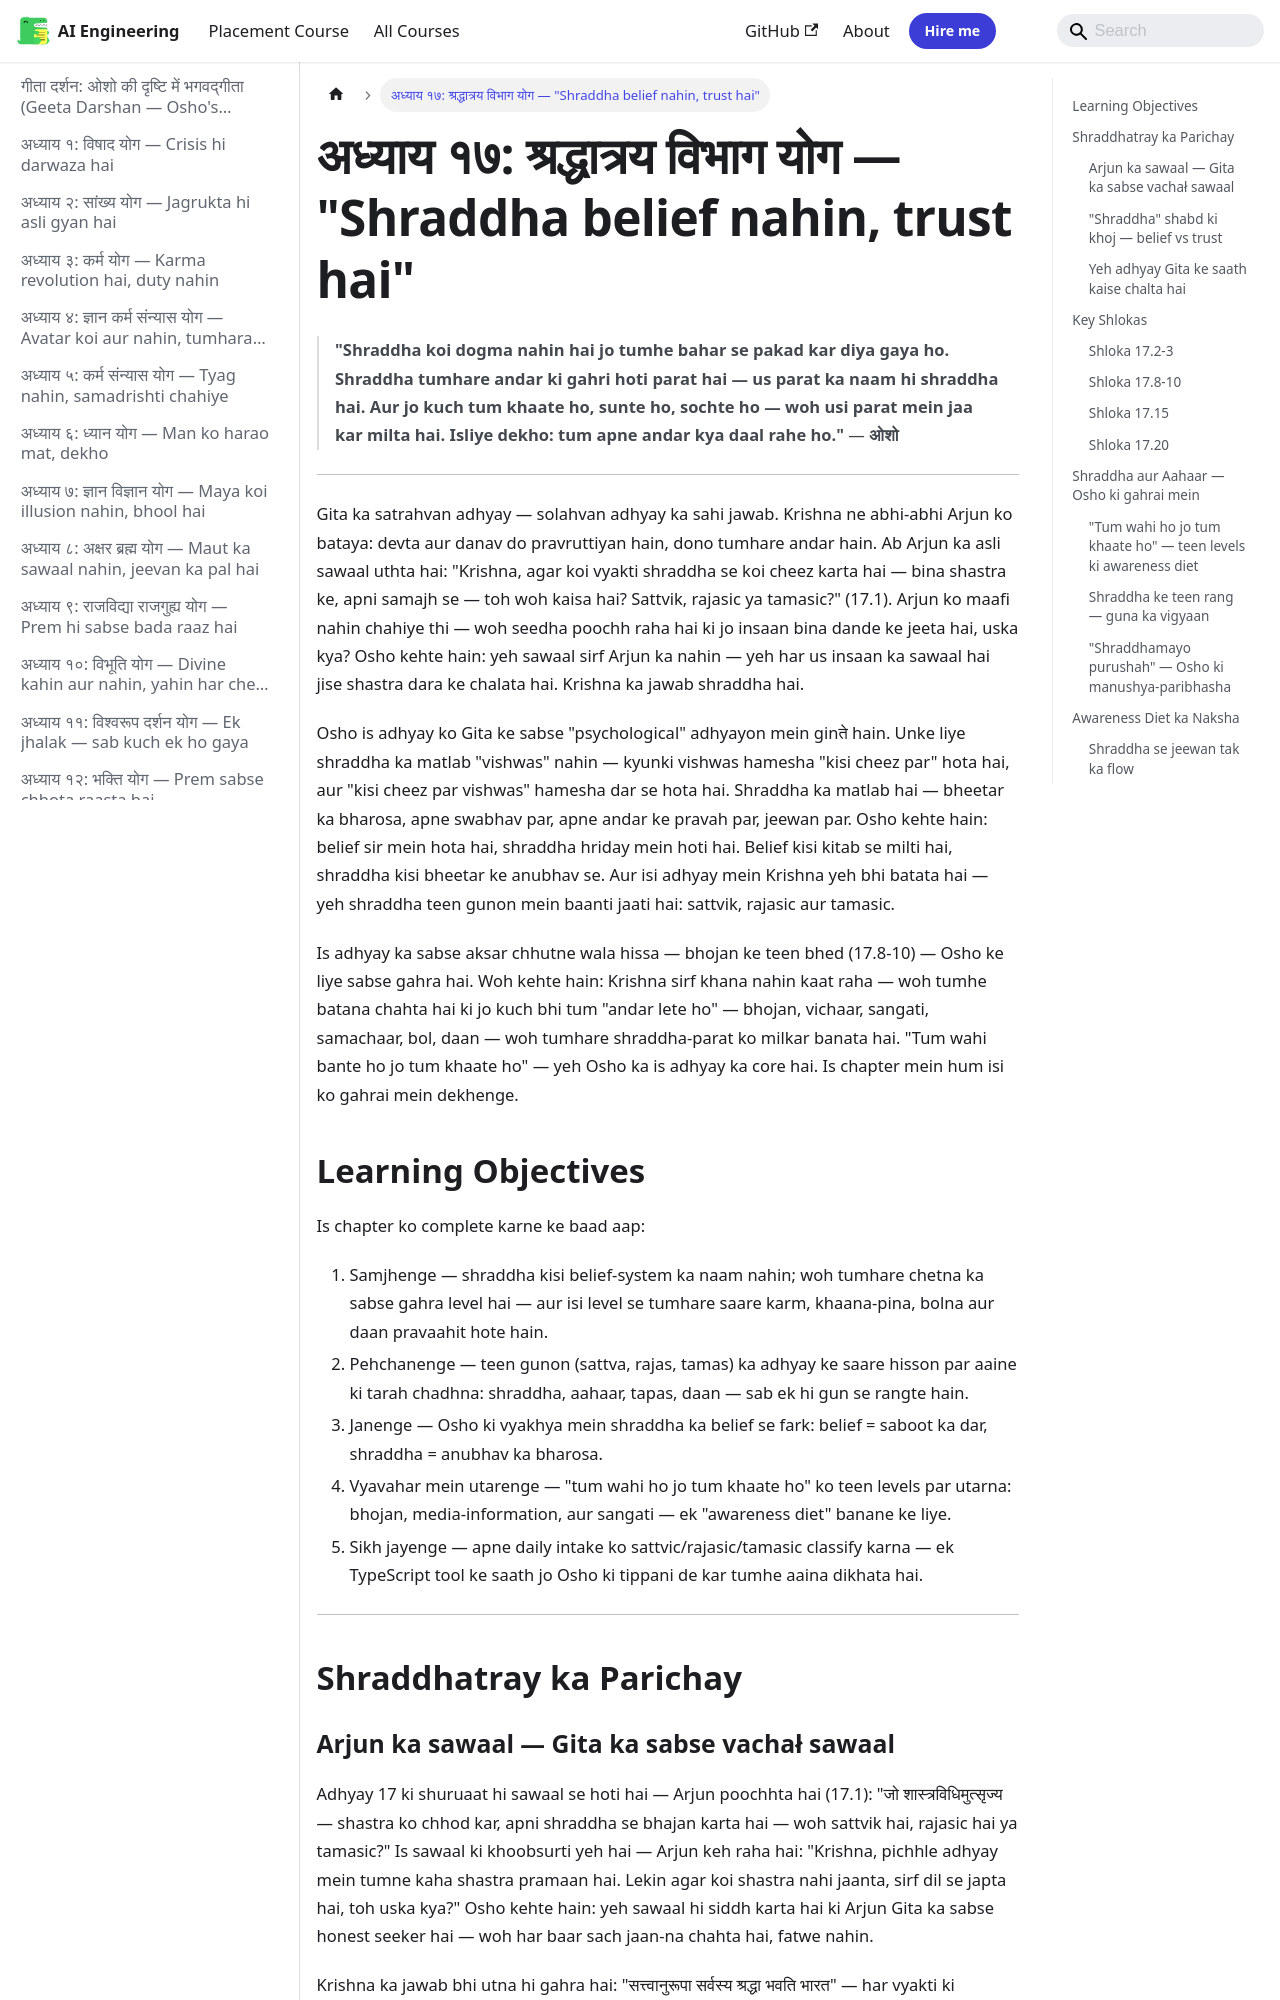

repository: Raushan666java/ai-engineering-journey · page: geeta-darshan/17-shraddhatraya-yoga/index.html · generator: mkdocs

---
description: "'Shraddha koi dogma nahin hai jo tumhe bahar se pakad kar diya gaya ho. Shraddha tumhare andar ki gahri hoti parat hai — us parat ka naam hi shraddha hai"
---

# अध्याय १७: श्रद्धात्रय विभाग योग — "Shraddha belief nahin, trust hai"

> **"Shraddha koi dogma nahin hai jo tumhe bahar se pakad kar diya gaya ho. Shraddha tumhare andar ki gahri hoti parat hai — us parat ka naam hi shraddha hai. Aur jo kuch tum khaate ho, sunte ho, sochte ho — woh usi parat mein jaa kar milta hai. Isliye dekho: tum apne andar kya daal rahe ho."**
> — **ओशो**

---

Gita ka satrahvan adhyay — solahvan adhyay ka sahi jawab. Krishna ne abhi-abhi Arjun ko bataya: devta aur danav do pravruttiyan hain, dono tumhare andar hain. Ab Arjun ka asli sawaal uthta hai: "Krishna, agar koi vyakti shraddha se koi cheez karta hai — bina shastra ke, apni samajh se — toh woh kaisa hai? Sattvik, rajasic ya tamasic?" (17.1). Arjun ko maafi nahin chahiye thi — woh seedha poochh raha hai ki jo insaan bina dande ke jeeta hai, uska kya? Osho kehte hain: yeh sawaal sirf Arjun ka nahin — yeh har us insaan ka sawaal hai jise shastra dara ke chalata hai. Krishna ka jawab shraddha hai.

Osho is adhyay ko Gita ke sabse "psychological" adhyayon mein ginते hain. Unke liye shraddha ka matlab "vishwas" nahin — kyunki vishwas hamesha "kisi cheez par" hota hai, aur "kisi cheez par vishwas" hamesha dar se hota hai. Shraddha ka matlab hai — bheetar ka bharosa, apne swabhav par, apne andar ke pravah par, jeewan par. Osho kehte hain: belief sir mein hota hai, shraddha hriday mein hoti hai. Belief kisi kitab se milti hai, shraddha kisi bheetar ke anubhav se. Aur isi adhyay mein Krishna yeh bhi batata hai — yeh shraddha teen gunon mein baanti jaati hai: sattvik, rajasic aur tamasic.

Is adhyay ka sabse aksar chhutne wala hissa — bhojan ke teen bhed (17.8-10) — Osho ke liye sabse gahra hai. Woh kehte hain: Krishna sirf khana nahin kaat raha — woh tumhe batana chahta hai ki jo kuch bhi tum "andar lete ho" — bhojan, vichaar, sangati, samachaar, bol, daan — woh tumhare shraddha-parat ko milkar banata hai. "Tum wahi bante ho jo tum khaate ho" — yeh Osho ka is adhyay ka core hai. Is chapter mein hum isi ko gahrai mein dekhenge.

## Learning Objectives

Is chapter ko complete karne ke baad aap:

1. Samjhenge — shraddha kisi belief-system ka naam nahin; woh tumhare chetna ka sabse gahra level hai — aur isi level se tumhare saare karm, khaana-pina, bolna aur daan pravaahit hote hain.
2. Pehchanenge — teen gunon (sattva, rajas, tamas) ka adhyay ke saare hisson par aaine ki tarah chadhna: shraddha, aahaar, tapas, daan — sab ek hi gun se rangte hain.
3. Janenge — Osho ki vyakhya mein shraddha ka belief se fark: belief = saboot ka dar, shraddha = anubhav ka bharosa.
4. Vyavahar mein utarenge — "tum wahi ho jo tum khaate ho" ko teen levels par utarna: bhojan, media-information, aur sangati — ek "awareness diet" banane ke liye.
5. Sikh jayenge — apne daily intake ko sattvic/rajasic/tamasic classify karna — ek TypeScript tool ke saath jo Osho ki tippani de kar tumhe aaina dikhata hai.

---

## Shraddhatray ka Parichay
